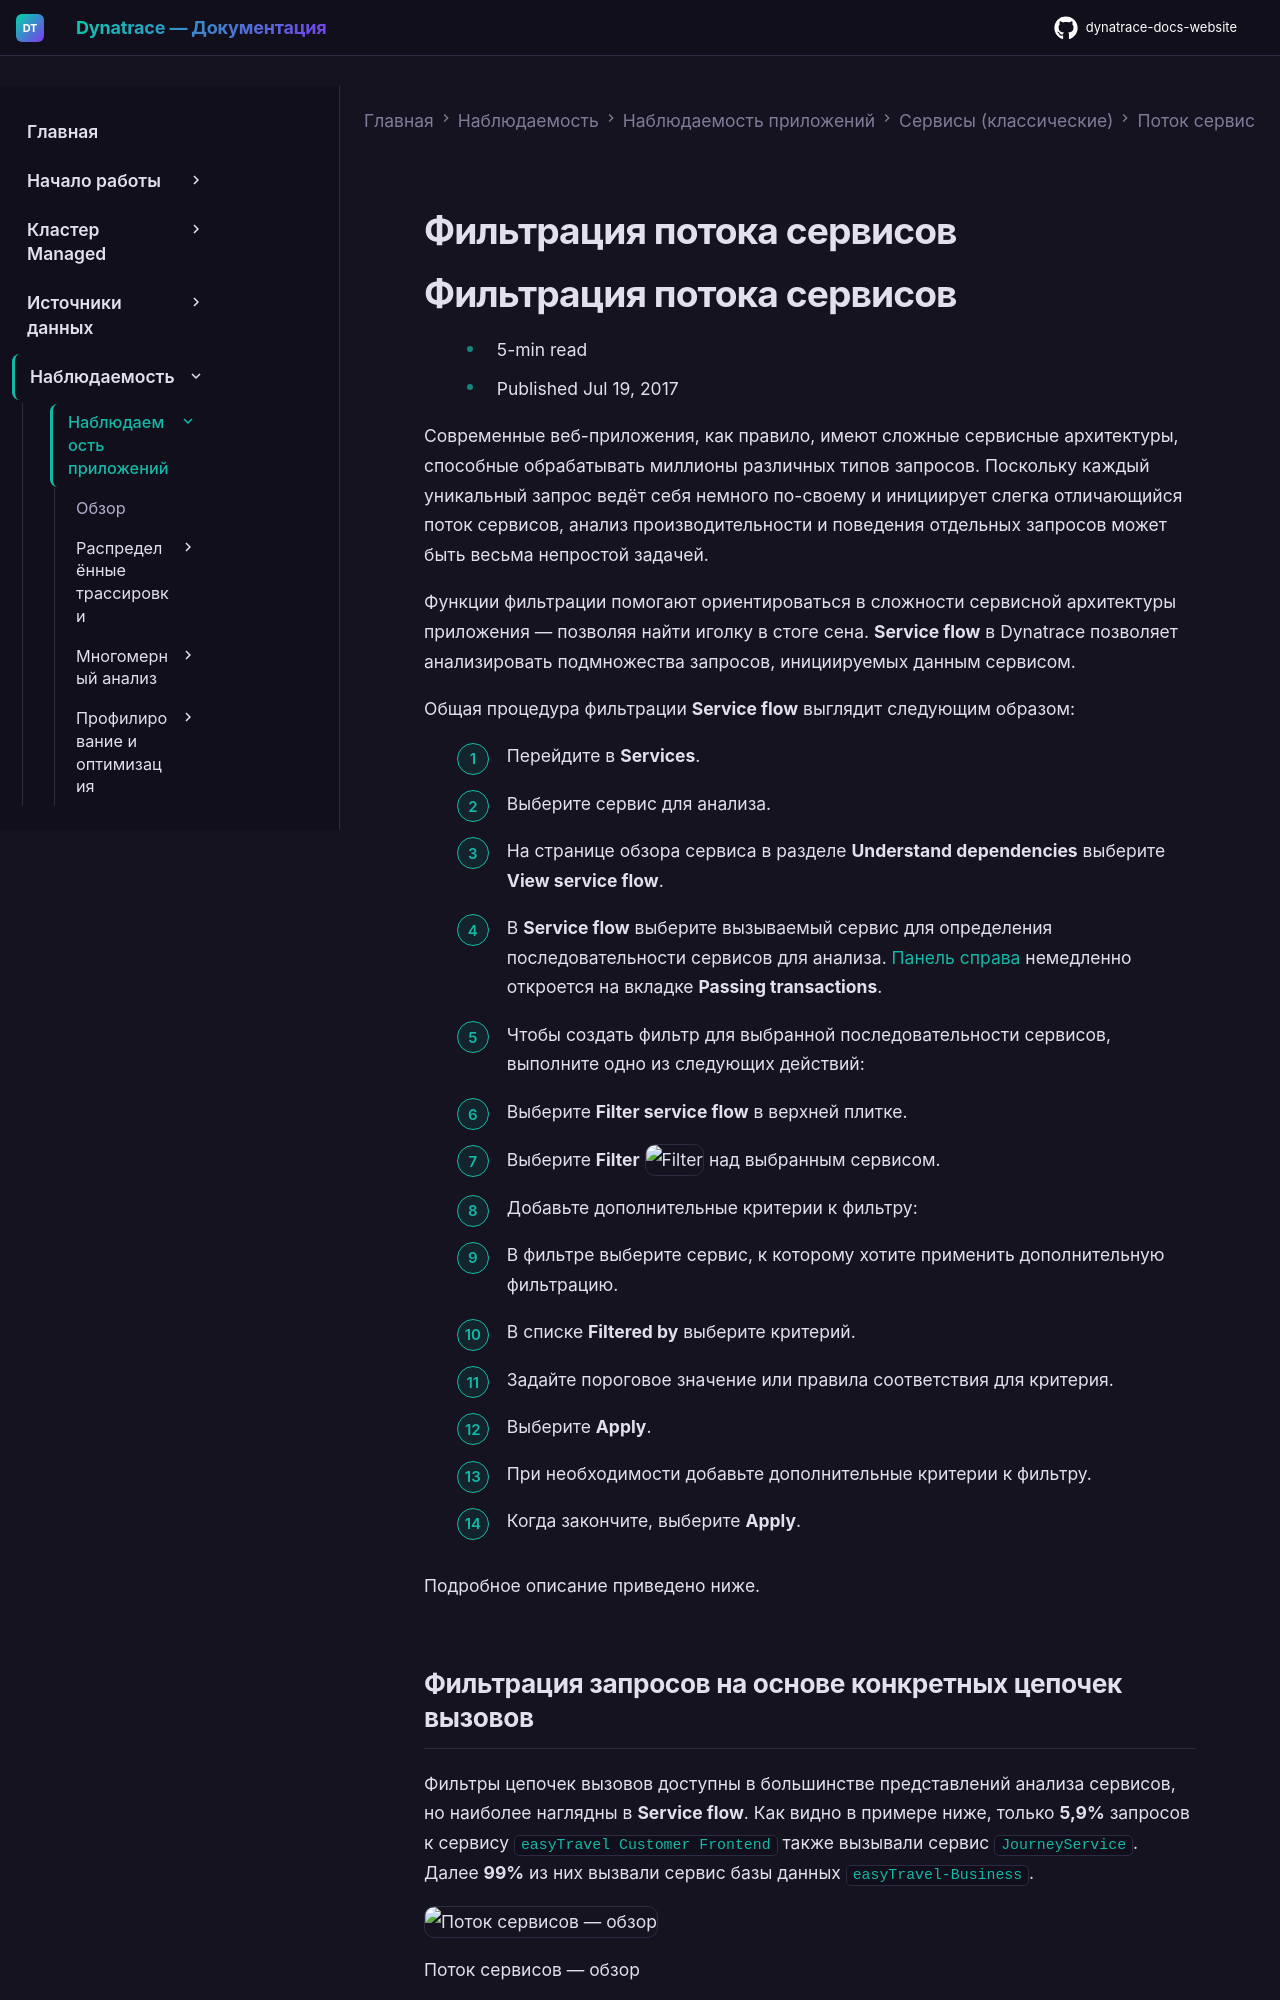

repository: Yerkebulan-Ardabayev/dynatrace-docs-website · page: managed-ru/observe/application-observability/services-classic/service-flow/service-flow-filtering/index.html · generator: mkdocs

---
title: Фильтрация потока сервисов
source: https://docs.dynatrace.com/managed/observe/application-observability/services-classic/service-flow/service-flow-filtering
scraped: 2026-05-12T11:24:15.234747
---

# Фильтрация потока сервисов

# Фильтрация потока сервисов

* 5-min read
* Published Jul 19, 2017

Современные веб-приложения, как правило, имеют сложные сервисные архитектуры, способные обрабатывать миллионы различных типов запросов. Поскольку каждый уникальный запрос ведёт себя немного по-своему и инициирует слегка отличающийся поток сервисов, анализ производительности и поведения отдельных запросов может быть весьма непростой задачей.

Функции фильтрации помогают ориентироваться в сложности сервисной архитектуры приложения — позволяя найти иголку в стоге сена. **Service flow** в Dynatrace позволяет анализировать подмножества запросов, инициируемых данным сервисом.

Общая процедура фильтрации **Service flow** выглядит следующим образом:

1. Перейдите в **Services**.
2. Выберите сервис для анализа.
3. На странице обзора сервиса в разделе **Understand dependencies** выберите **View service flow**.
4. В **Service flow** выберите вызываемый сервис для определения последовательности сервисов для анализа.
   [Панель справа](/managed/observe/application-observability/services-classic/service-flow/service-flow-metrics#side-pane "Узнайте о метриках потока сервисов, измеряющих производительность вызовов сервисов, инициируемых каждым запросом в вашем окружении.") немедленно откроется на вкладке **Passing transactions**.
5. Чтобы создать фильтр для выбранной последовательности сервисов, выполните одно из следующих действий:

   * Выберите **Filter service flow** в верхней плитке.
   * Выберите **Filter** ![Filter](https://dt-cdn.net/images/filter-icon-41ddd02d66.svg "Filter") над выбранным сервисом.
6. Добавьте дополнительные критерии к фильтру:

   1. В фильтре выберите сервис, к которому хотите применить дополнительную фильтрацию.
   2. В списке **Filtered by** выберите критерий.
   3. Задайте пороговое значение или правила соответствия для критерия.
   4. Выберите **Apply**.
   5. При необходимости добавьте дополнительные критерии к фильтру.
   6. Когда закончите, выберите **Apply**.

Подробное описание приведено ниже.
